3-way image classification set "dataset" from GitHub (AicoSchreurs/street-type-classification-yolov8); label vocabulary: fietsstraat, rural road, snelweg.

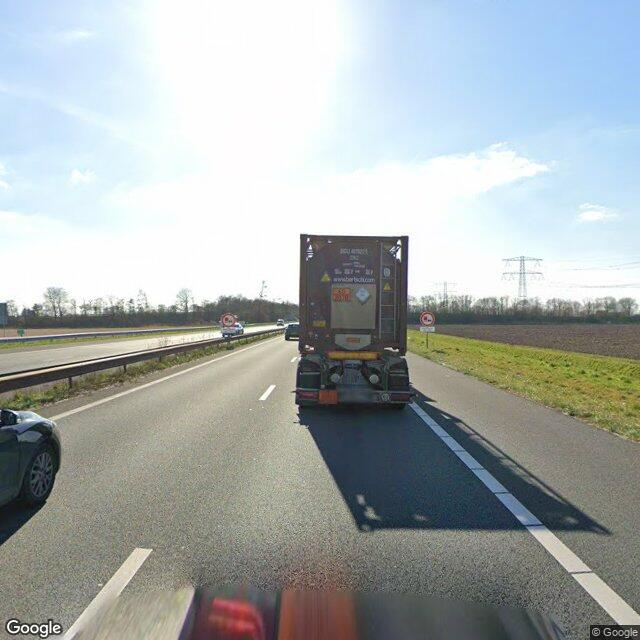
Label: snelweg

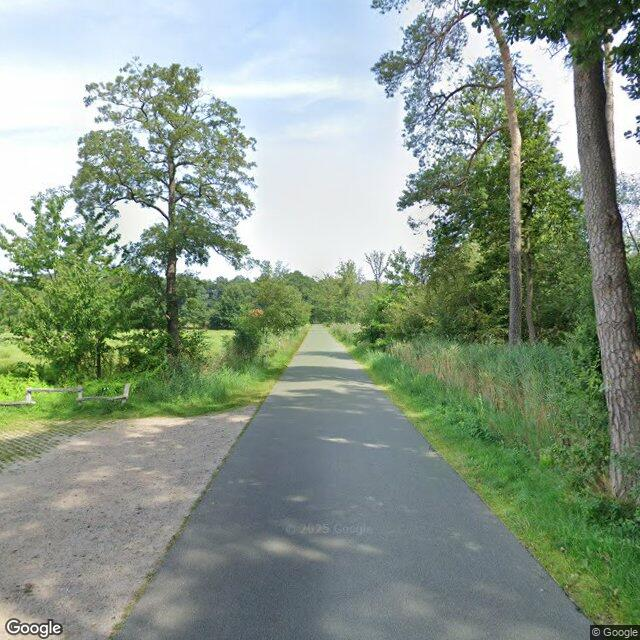
Label: rural road

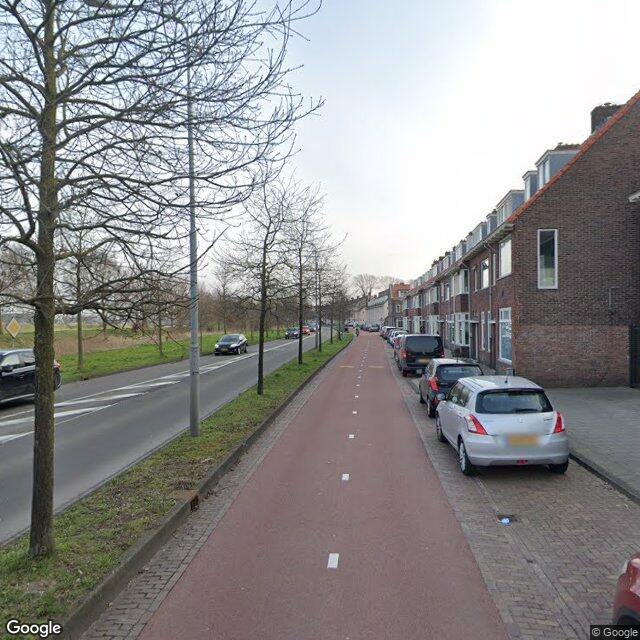
Label: fietsstraat

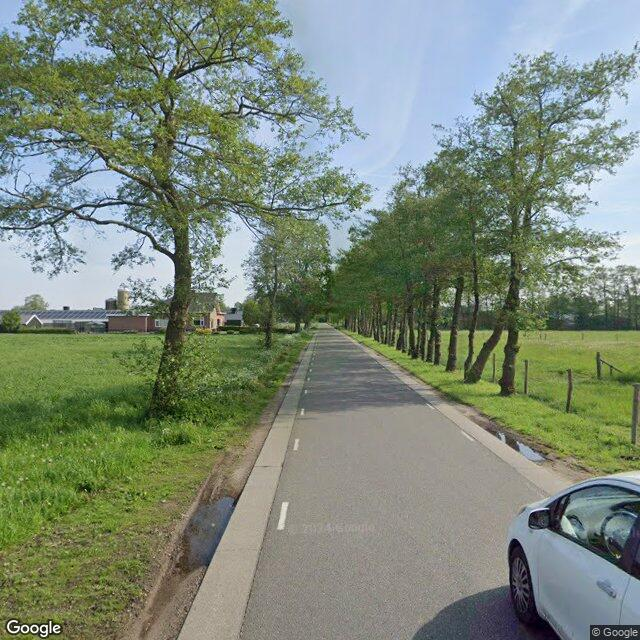
Label: rural road

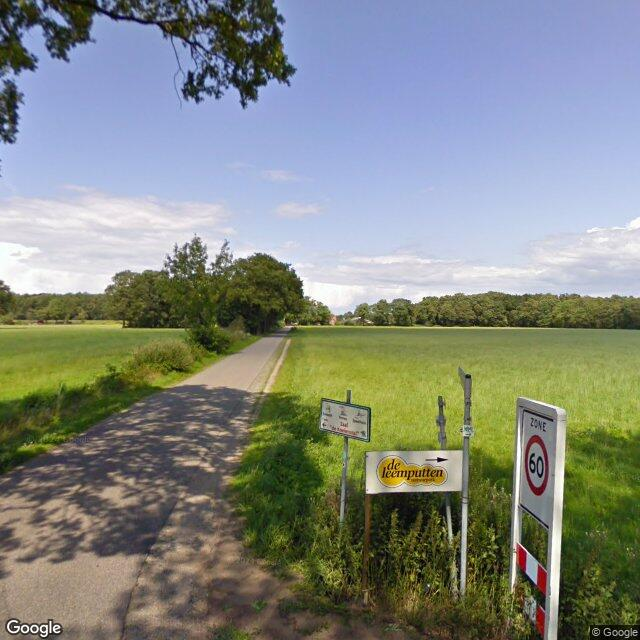
Label: rural road

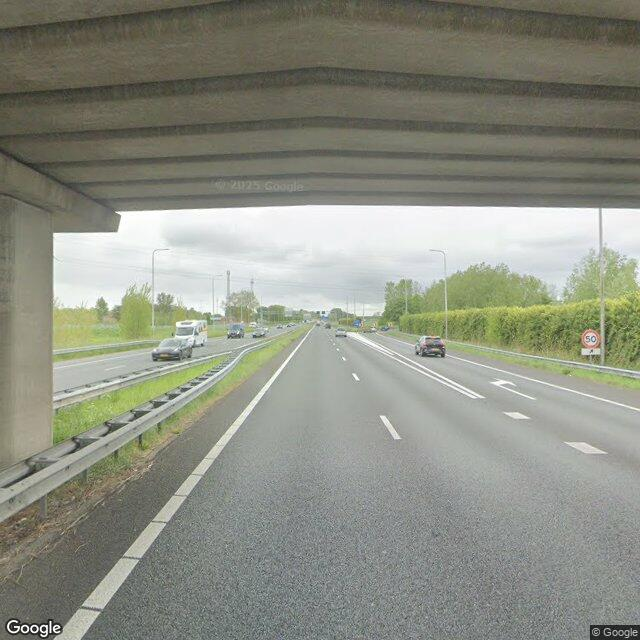
Label: snelweg
